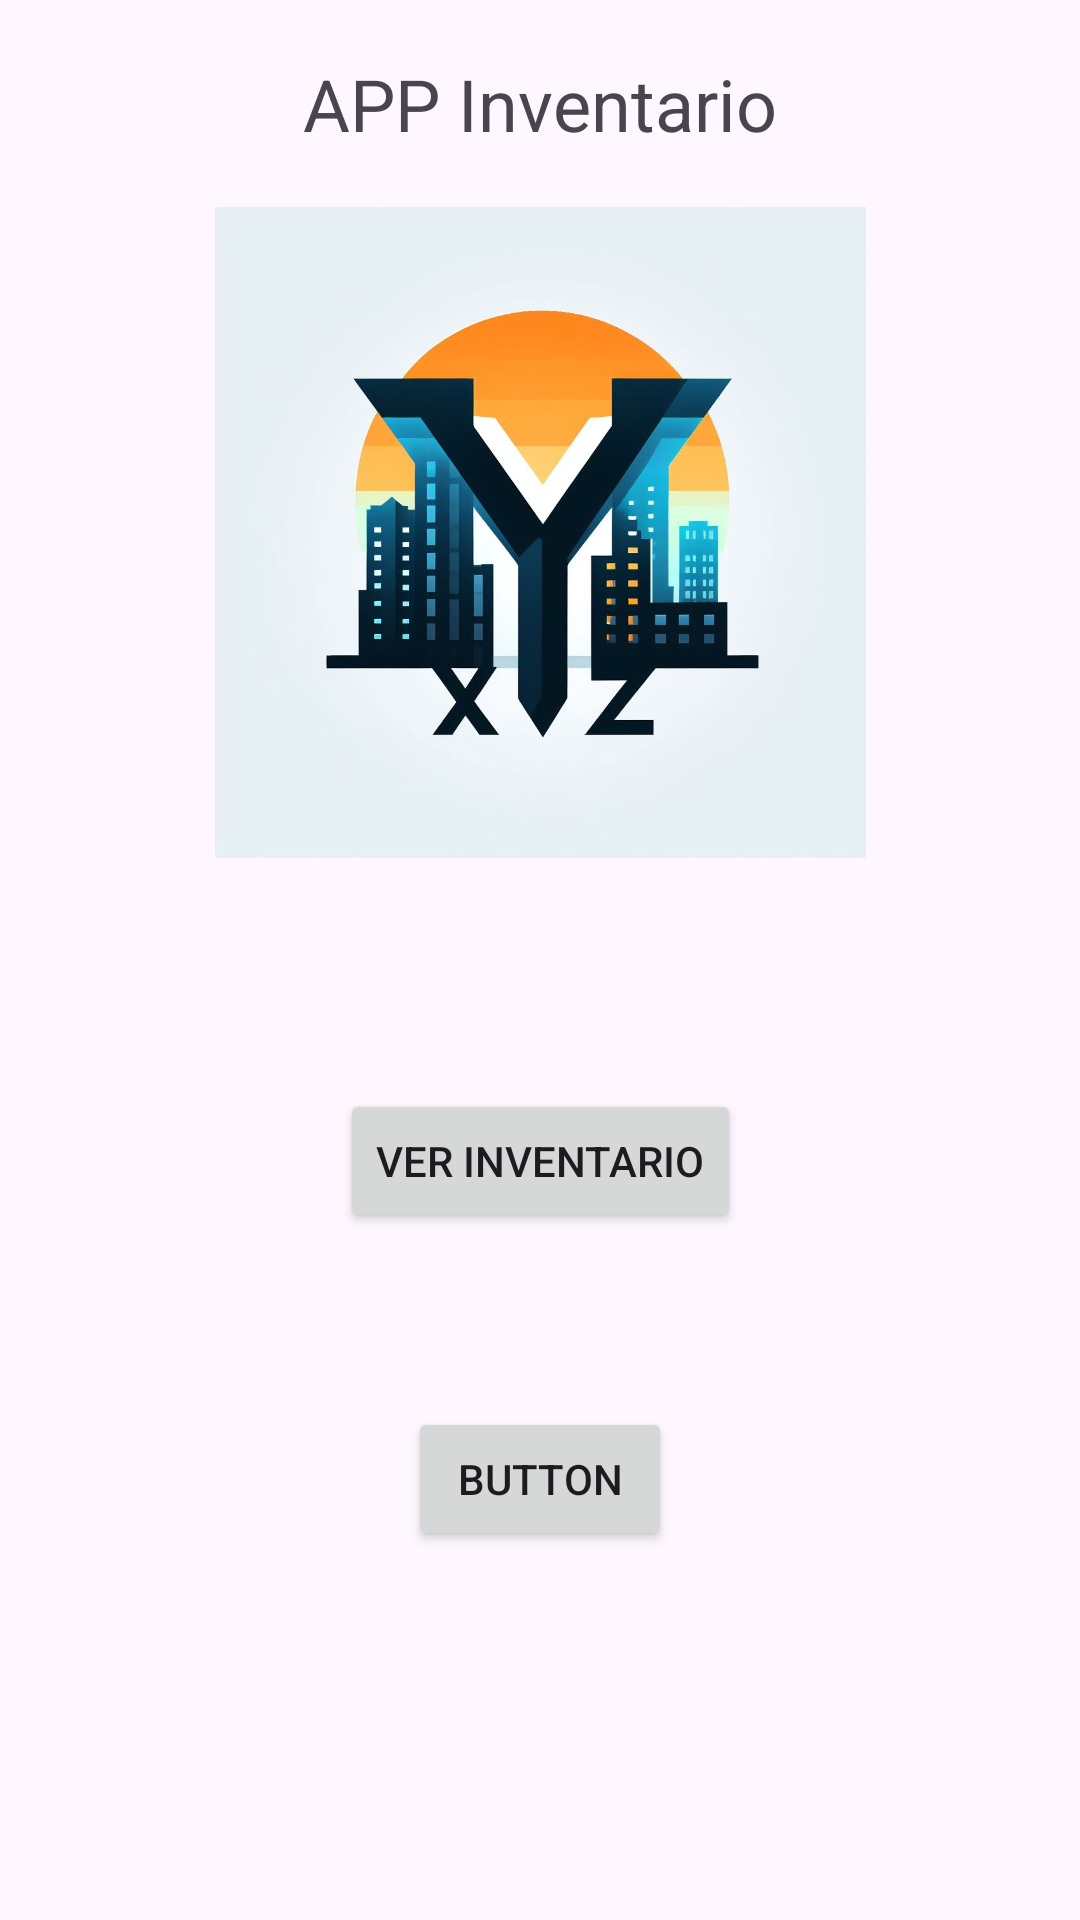

Here is an Android app screen rendered from its layout file. Give the layout XML and the strings, colors and styles it references.
<!-- AndroidManifest.xml: application theme Theme.APPEmpresaXYZ -->
<!-- res/layout/activity_main.xml -->
<?xml version="1.0" encoding="utf-8"?>
<androidx.constraintlayout.widget.ConstraintLayout xmlns:android="http://schemas.android.com/apk/res/android"
    xmlns:app="http://schemas.android.com/apk/res-auto"
    xmlns:tools="http://schemas.android.com/tools"
    android:layout_width="match_parent"
    android:layout_height="match_parent"
    tools:context=".MainActivity">

    <ImageView
        android:id="@+id/imageView"
        android:layout_width="257dp"
        android:layout_height="217dp"
        app:layout_constraintBottom_toBottomOf="parent"
        app:layout_constraintEnd_toEndOf="parent"
        app:layout_constraintStart_toStartOf="parent"
        app:layout_constraintTop_toTopOf="parent"
        app:layout_constraintVertical_bias="0.163"
        app:srcCompat="@mipmap/logo" />

    <TextView
        android:id="@+id/textView"
        android:layout_width="wrap_content"
        android:layout_height="wrap_content"
        android:text="APP Inventario"
        android:textSize="24sp"
        app:layout_constraintBottom_toTopOf="@+id/imageView"
        app:layout_constraintEnd_toEndOf="parent"
        app:layout_constraintStart_toStartOf="parent"
        app:layout_constraintTop_toTopOf="parent" />

    <Button
        android:id="@+id/btn_inventario"
        android:layout_width="wrap_content"
        android:layout_height="wrap_content"
        android:layout_marginTop="8dp"
        android:text="Ver inventario"
        android:onClick="inventario"
        app:layout_constraintBottom_toBottomOf="parent"
        app:layout_constraintEnd_toEndOf="parent"
        app:layout_constraintStart_toStartOf="parent"
        app:layout_constraintTop_toBottomOf="@+id/imageView"
        app:layout_constraintVertical_bias="0.232" />

    <Button
        android:id="@+id/btn_"
        android:layout_width="wrap_content"
        android:layout_height="wrap_content"
        android:text="Button"
        app:layout_constraintBottom_toBottomOf="parent"
        app:layout_constraintEnd_toEndOf="parent"
        app:layout_constraintStart_toStartOf="parent"
        app:layout_constraintTop_toBottomOf="@+id/btn_inventario"
        app:layout_constraintVertical_bias="0.321" />
</androidx.constraintlayout.widget.ConstraintLayout>
<!-- resources referenced by this layout -->
<resources>
  <!-- mipmap logo: jpg bitmap (mipmap-hdpi, 67356 bytes) -->
  <style name="Theme.APPEmpresaXYZ" parent="Base.Theme.APPEmpresaXYZ" />
  <style name="Base.Theme.APPEmpresaXYZ" parent="Theme.Material3.DayNight.NoActionBar">
          
          
          <item name="colorPrimary">@color/azul_100</item>
          <item name="colorPrimaryVariant">@color/azul_100</item>
          <item name="colorOnPrimary">@color/white</item>
  
          <item name="colorSecondary">@color/teal_700</item>
          <item name="colorSecondaryVariant">@color/purpura</item>
          <item name="colorOnSecondary">@color/black</item>
  
          <item name="android:statusBarColor">?attr/colorPrimaryVariant</item>
  
  
      </style>
  <color name="azul_100">#0B52A8</color>
  <color name="white">#FFFFFFFF</color>
  <color name="teal_700">#FF018786</color>
  <color name="purpura">#8091EA</color>
  <color name="black">#FF000000</color>
</resources>
